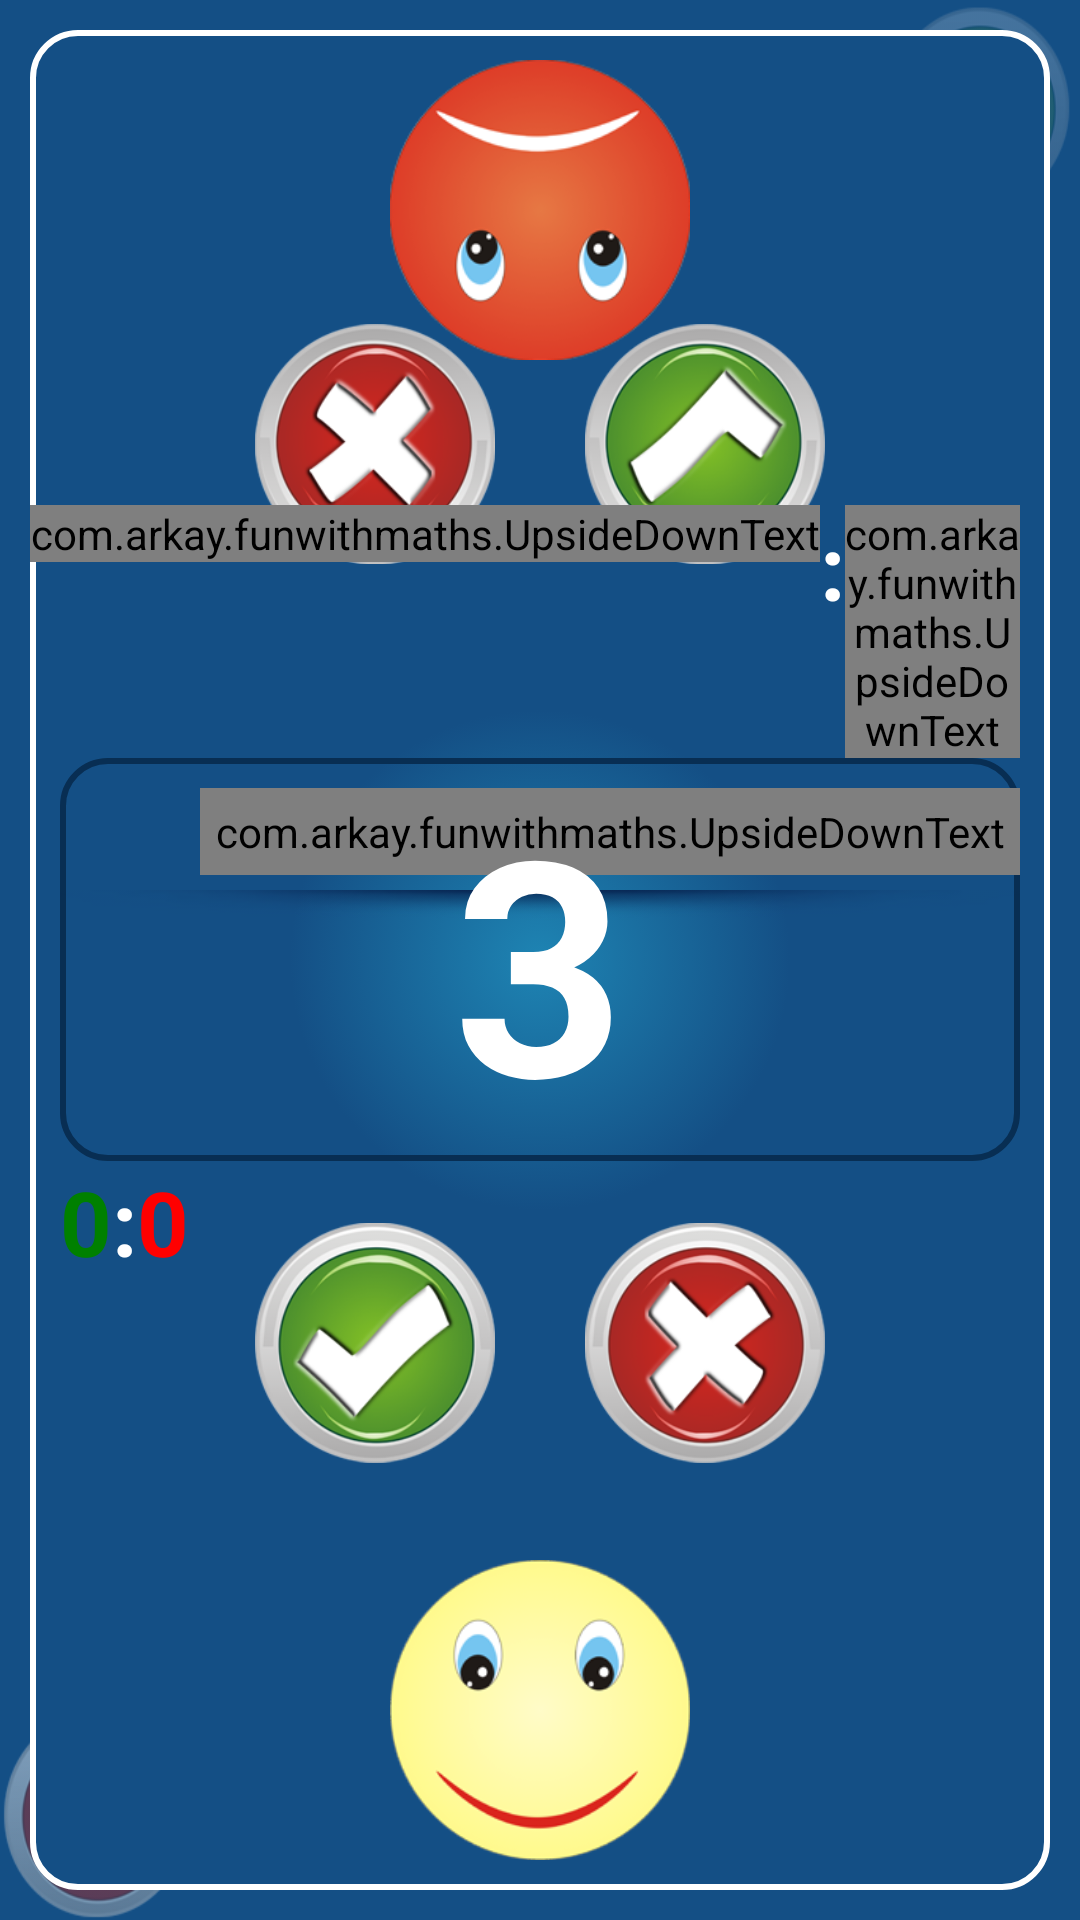

Layout XML and referenced resources for this Android screen:
<!-- AndroidManifest.xml: application theme AppTheme -->
<!-- res/layout/activity_multy_player.xml -->
<?xml version="1.0" encoding="utf-8"?>
<LinearLayout xmlns:android="http://schemas.android.com/apk/res/android"
    android:layout_width="match_parent"
    android:layout_height="match_parent"
    android:orientation="vertical"
    android:background="@drawable/background_1" >

    <LinearLayout
        android:id="@+id/ads_layout"
        android:layout_width="match_parent"
        android:layout_height="wrap_content"
        android:orientation="vertical" >
    </LinearLayout>

    

<RelativeLayout
    android:layout_width="match_parent"
    android:layout_height="match_parent"
    android:background="@drawable/button_light_keshri"
    android:layout_marginLeft="@dimen/mail_layout_top_Left_right_bottom_margin"
    android:layout_marginRight="@dimen/mail_layout_top_Left_right_bottom_margin"
    android:layout_marginTop="@dimen/mail_layout_top_Left_right_bottom_margin"
    android:layout_marginBottom="@dimen/mail_layout_top_Left_right_bottom_margin">
	
    <LinearLayout
        android:id="@+id/layout_top_true_false"
        android:layout_width="wrap_content"
        android:layout_height="wrap_content"
        android:layout_above="@+id/clock_layout_top"
        android:layout_centerHorizontal="true"
        android:layout_marginBottom="@dimen/skip_button_up_size" >

        <Button
            android:id="@+id/btnFalseTop"
            android:layout_width="@dimen/true_false_button_size_multi_player"
            android:layout_height="@dimen/true_false_button_size_multi_player"
             android:onClick="btnClick"
            android:background="@drawable/btn_false_multiplayer" />

        <Button
            android:id="@+id/btnTrueTop"
            android:layout_width="@dimen/true_false_button_size_multi_player"
            android:layout_height="@dimen/true_false_button_size_multi_player"
            android:layout_marginLeft="@dimen/true_false_top_margin_left_multipler"
             android:onClick="btnClick"
            android:background="@drawable/btn_true_multiplyer" />

    </LinearLayout>



    <RelativeLayout
            android:id="@+id/layout_question"
            android:layout_width="match_parent"
            android:layout_height="wrap_content"
            android:layout_marginLeft="@dimen/question_left_right_margin"
            android:layout_marginRight="@dimen/question_left_right_margin"
            android:background="@drawable/button_light_border_dark_keshri"
            android:orientation="vertical"
            android:layout_centerVertical="true"
            >

        <View
            android:id="@+id/line"
    		android:layout_width="fill_parent"
    		android:layout_height="12dp"
    		android:layout_below="@+id/upsideTxtQuestionTop"
    		android:layout_marginTop="@dimen/activity_vertical_margin"
    		android:layout_marginBottom="@dimen/activity_vertical_margin"
    		android:background="@drawable/muoltiplayer_seperator"
    		/>
        
        <TextView
            android:id="@+id/txtQuestionBottom"
            android:layout_width="wrap_content"
            android:layout_height="wrap_content"
             android:paddingBottom="@dimen/activity_vertical_margin"
        	android:paddingLeft="@dimen/activity_horizontal_margin"
        	android:paddingRight="@dimen/activity_horizontal_margin"
        	android:paddingTop="@dimen/activity_vertical_margin"
            android:text=""
            style="@style/style_question"
            android:layout_below="@+id/line"
           />

        <com.arkay.funwithmaths.UpsideDownText
            android:id="@+id/upsideTxtQuestionTop"
            style="@style/style_question"
            android:layout_width="wrap_content"
            android:layout_height="wrap_content"
            android:layout_alignParentRight="true"
            android:layout_alignParentTop="true"
            android:paddingBottom="@dimen/activity_vertical_margin"
            android:paddingLeft="@dimen/activity_horizontal_margin"
            android:paddingRight="@dimen/activity_horizontal_margin"
            android:paddingTop="@dimen/activity_vertical_margin"
            android:text="" />

    </RelativeLayout>


    <LinearLayout
        android:layout_width="wrap_content"
        android:layout_height="wrap_content"
        android:layout_alignLeft="@+id/layout_top_true_false"
        android:layout_below="@+id/clock_layout_bottom"
        android:layout_marginTop="@dimen/skip_button_up_size"
        >

        <Button
            android:id="@+id/btnTrueBottom"
            android:layout_width="@dimen/true_false_button_size_multi_player"
            android:layout_height="@dimen/true_false_button_size_multi_player"
            android:background="@drawable/btn_true"
            android:onClick="btnClick" />

        <Button
            android:id="@+id/btnFalseBottom"
            android:layout_width="@dimen/true_false_button_size_multi_player"
            android:layout_height="@dimen/true_false_button_size_multi_player"
            android:layout_marginLeft="@dimen/true_false_top_margin_left_multipler"
            android:background="@drawable/btn_false"
            android:onClick="btnClick" />
    </LinearLayout>
    
    <LinearLayout
        android:id="@+id/clock_layout_bottom"
        android:layout_width="wrap_content"
        android:layout_height="wrap_content"
        android:layout_alignLeft="@+id/layout_question"
        android:layout_below="@+id/layout_question" >

        <TextView
            android:id="@+id/txtTrue"
            android:layout_width="wrap_content"
            android:layout_height="wrap_content"
            android:layout_centerVertical="true"
            android:text="0"
            android:textColor="@color/Green"
            android:textSize="@dimen/timer_text_size"
            android:textStyle="bold" />

        <TextView
            android:id="@+id/txtTrue1"
            android:layout_width="wrap_content"
            android:layout_height="wrap_content"
            android:layout_centerVertical="true"
            android:text=":"
            android:textColor="@color/White"
            android:textSize="@dimen/timer_text_size"
            android:textStyle="bold" />
        
        <TextView
            android:id="@+id/txtTotalQuestion"
            android:layout_width="wrap_content"
            android:layout_height="wrap_content"
            android:text="0"
            android:textColor="@color/Red"
            android:textSize="@dimen/timer_text_size"
            android:textStyle="bold" />
    </LinearLayout>

    <LinearLayout
        android:id="@+id/clock_layout_top"
        android:layout_width="wrap_content"
        android:layout_height="wrap_content"
        android:layout_above="@+id/layout_question"
        android:layout_alignRight="@+id/layout_question" >

        <com.arkay.funwithmaths.UpsideDownText
            android:id="@+id/UpSideDownTxtTotalQuestion"
            android:layout_width="wrap_content"
            android:layout_height="wrap_content"
            android:layout_centerVertical="true"
            android:text="0"
            android:textColor="@color/Red"
            android:textSize="@dimen/timer_text_size"
            android:textStyle="bold" />
         

                <TextView
            android:id="@+id/txtTrue2"
            android:layout_width="wrap_content"
            android:layout_height="wrap_content"
            android:layout_centerVertical="true"
            android:text=":"
            android:textColor="@color/White"
            android:textSize="@dimen/timer_text_size"
            android:textStyle="bold" />
        
                
        <com.arkay.funwithmaths.UpsideDownText
            android:id="@+id/upSideDowntxtTrue"
            android:layout_width="wrap_content"
            android:layout_height="wrap_content"
            android:layout_alignBaseline="@+id/UpSideDownTxtTotalQuestion"
            android:layout_alignBottom="@+id/UpSideDownTxtTotalQuestion"
            android:layout_toRightOf="@+id/UpSideDownTxtTotalQuestion"
            android:text="0"
            android:textColor="@color/Green"
            android:textSize="@dimen/timer_text_size"
            android:textStyle="bold" />
        
    </LinearLayout>

    <Button
        android:id="@+id/btnSmailBottom"
        android:layout_width="@dimen/smile_button_size_multi_player"
        android:layout_height="@dimen/smile_button_size_multi_player"
        android:layout_alignLeft="@+id/btnSmailTop"
        android:layout_alignParentBottom="true"
        android:background="@drawable/smile_bottom" />

    <Button
        android:id="@+id/btnSmailTop"
        android:layout_width="@dimen/smile_button_size_multi_player"
        android:layout_height="@dimen/smile_button_size_multi_player"
        android:layout_alignParentTop="true"
        android:layout_centerHorizontal="true"
        android:background="@drawable/sad_top" />

    
      <TextView
        android:id="@+id/txtReadyUser"
        android:layout_width="wrap_content"
        android:layout_height="wrap_content"
        android:layout_centerHorizontal="true"
        android:layout_centerVertical="true"
        android:text="3"
         style="@style/style_animation_for_ready_user"
        android:textAppearance="?android:attr/textAppearanceLarge" />
    
</RelativeLayout>
   
    
</LinearLayout>
<!-- resources referenced by this layout -->
<resources>
  <color name="Green">#008000</color>
  <color name="Red">#FF0000</color>
  <color name="White">#FFFFFF</color>
  <dimen name="activity_horizontal_margin">5dp</dimen>
  <dimen name="activity_vertical_margin">5dp</dimen>
  <dimen name="mail_layout_top_Left_right_bottom_margin">10dp</dimen>
  <dimen name="question_left_right_margin">10dp</dimen>
  <dimen name="skip_button_up_size">-20dp</dimen>
  <dimen name="smile_button_size_multi_player">100dp</dimen>
  <dimen name="timer_text_size">30sp</dimen>
  <dimen name="true_false_button_size_multi_player">80dp</dimen>
  <dimen name="true_false_top_margin_left_multipler">30dp</dimen>
  <!-- drawable background_1 (drawable) -->
  <layer-list xmlns:android="http://schemas.android.com/apk/res/android" >
      
     
      <item>        
          <shape>
              <gradient
                 android:startColor="@color/KeshriLightButtonStartColor"
                 android:endColor="@color/KeshriLightButtonEndColor"
                 android:type="radial" android:gradientRadius="250"
                 android:angle="270" />
              <padding
                 android:left="0dp"
                 android:top="0dp"
                 android:right="0dp"
                 android:bottom="00dp" />
          </shape>
      </item>
      <item>
         <bitmap android:src="@drawable/background_home"/>
     </item>
  </layer-list>
  <!-- drawable btn_false (drawable) -->
  <?xml version="1.0" encoding="utf-8"?>
  <selector xmlns:android="http://schemas.android.com/apk/res/android">
      <item android:drawable="@drawable/false_off"
            android:state_pressed="true" />
      <item android:drawable="@drawable/false_off"
            android:state_focused="true" />
      <item android:drawable="@drawable/false_on" />
  </selector>
  <!-- drawable btn_false_multiplayer (drawable) -->
  <?xml version="1.0" encoding="utf-8"?>
  <selector xmlns:android="http://schemas.android.com/apk/res/android">
      <item android:drawable="@drawable/false_off_multiplayer"
            android:state_pressed="true" />
      <item android:drawable="@drawable/false_off_multiplayer"
            android:state_focused="true" />
      <item android:drawable="@drawable/false_on_multiplayer" />
  </selector>
  <!-- drawable btn_true (drawable) -->
  <?xml version="1.0" encoding="utf-8"?>
  <selector xmlns:android="http://schemas.android.com/apk/res/android">
      <item android:drawable="@drawable/true_off"
            android:state_pressed="true" />
      <item android:drawable="@drawable/true_off"
            android:state_focused="true" />
      <item android:drawable="@drawable/true_on" />
  </selector>
  <!-- drawable btn_true_multiplyer (drawable) -->
  <?xml version="1.0" encoding="utf-8"?>
  <selector xmlns:android="http://schemas.android.com/apk/res/android">
      <item android:drawable="@drawable/true_off_multiplayer"
            android:state_pressed="true" />
      <item android:drawable="@drawable/true_off_multiplayer"
            android:state_focused="true" />
      <item android:drawable="@drawable/true_on_multiplayer" />
  </selector>
  <!-- drawable sad_top: png bitmap (drawable, 33360 bytes) -->
  <style name="style_animation_for_ready_user">
          <item name="android:textColor">@color/question_answare_Color</item>
          <item name="android:textSize">100sp</item>
          <item name="android:textStyle">bold</item>
      </style>
  <style name="style_question">
          <item name="android:textColor">@color/question_answare_Color</item>
          <item name="android:textSize">40sp</item>
          <item name="android:textStyle">bold</item>
      </style>
  <style name="AppTheme" parent="AppBaseTheme">
          
      </style>
  <color name="KeshriLightButtonStartColor">#1e84b3</color>
  <color name="KeshriLightButtonEndColor">#144f85</color>
  <!-- drawable true_off: png bitmap (drawable, 36084 bytes) -->
  <!-- drawable true_on: png bitmap (drawable, 39803 bytes) -->
  <color name="question_answare_Color">#ffffff</color>
  <style name="AppBaseTheme" parent="android:Theme.Light">
          
      </style>
</resources>
